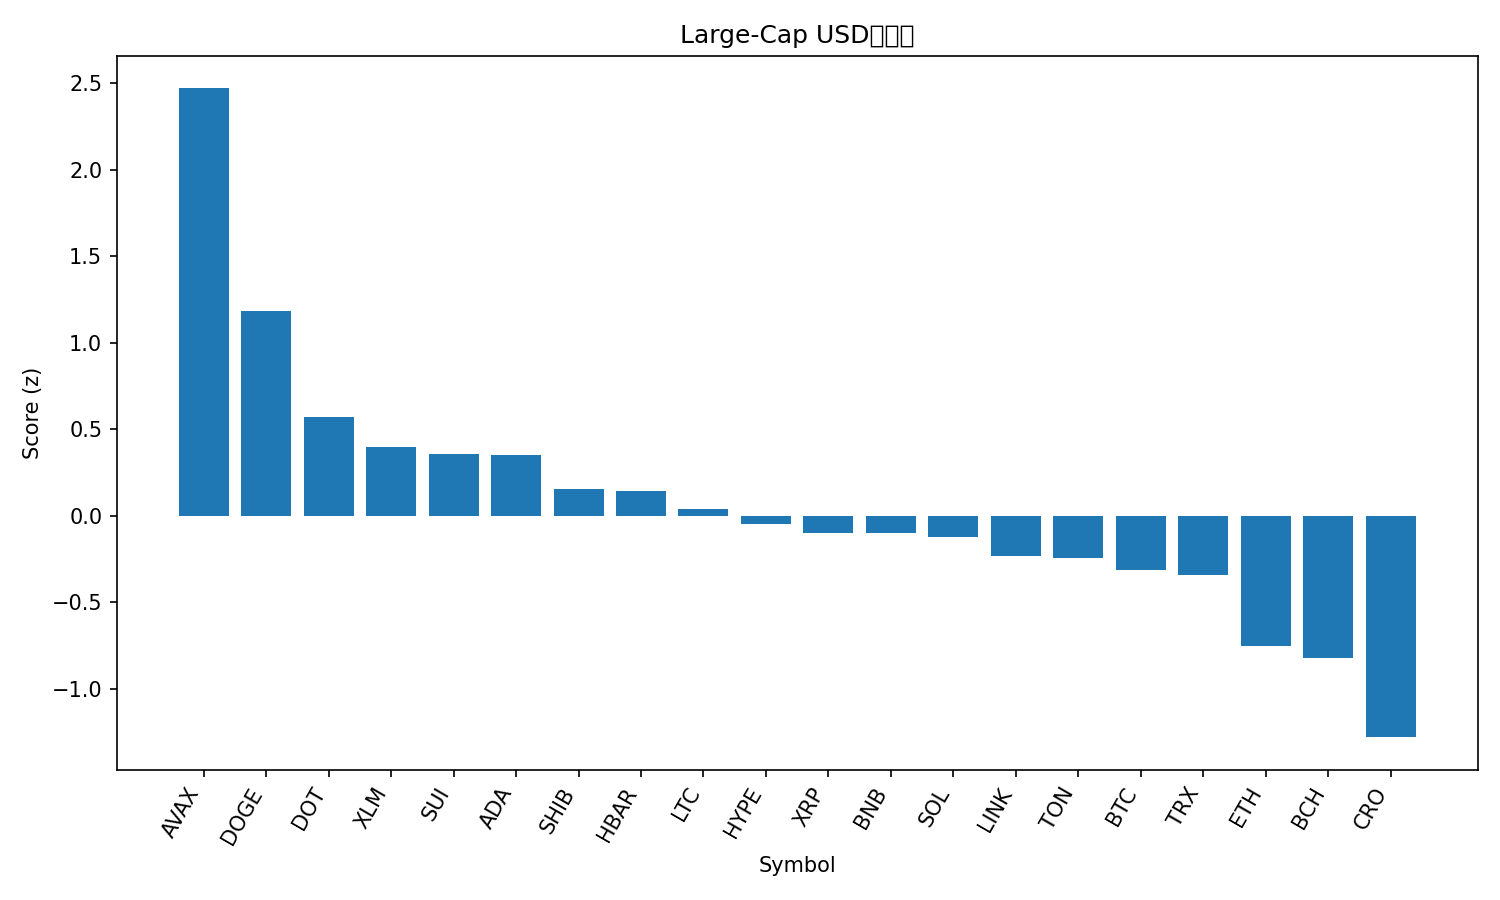

The data file committed next to this chart (first rows):
rank, name, symbol, price, pct_1h, pct_24h, pct_7d, pct_1h_vs_btc, pct_24h_vs_btc, pct_7d_vs_btc, market_cap_rank, market_cap, volume_usd, score
1, Avalanche, AVAX, 28.87, 0.9582, 10.88, 14.22, 0.9228, 8.435, 12.56, 20, 12241894334, 1571924270, 2.47
2, Dogecoin, DOGE, 0.246, 1.347, 2.464, 12.27, 1.311, 0.02004, 10.61, 9, 37141395746, 2611883033, 1.182
3, Polkadot, DOT, 4.18, 0.713, 3.053, 8.089, 0.6775, 0.609, 6.428, 34, 6374763571, 323861449, 0.5742
4, Stellar, XLM, 0.3845, 0.5734, 3.36, 4.921, 0.5379, 0.916, 3.259, 21, 12211898657, 215433045, 0.3972
5, Sui, SUI, 3.6, 0.2244, 4.433, 7.011, 0.1889, 1.989, 5.35, 18, 12858016896, 1161883410, 0.3572
6, Cardano, ADA, 0.8886, 0.5241, 3.202, 5.752, 0.4886, 0.7586, 4.091, 10, 32476947554, 1530157428, 0.3545
7, Shiba Inu, SHIB, 1.307e-05, 0.5991, 2.053, 4.27, 0.5636, -0.3905, 2.609, 31, 7719097636, 215024156, 0.1537
8, Hedera, HBAR, 0.2334, 0.3107, 3.249, 5.116, 0.2752, 0.805, 3.455, 25, 9896022838, 208456259, 0.1466
9, Litecoin, LTC, 116.6, 0.02669, 4.307, 3.592, -0.008779, 1.864, 1.93, 26, 8892297676, 607874218, 0.03756
10, Hyperliquid, HYPE, 54.78, -0.4985, 3.588, 18.87, -0.5339, 1.144, 17.21, 15, 14834765732, 603775620, -0.04617
11, XRP, XRP, 3.0, 0.3769, 1.572, 5.04, 0.3415, -0.8715, 3.379, 3, 179121885759, 4342121069, -0.1013
12, BNB, BNB, 897.6, 0.1987, 2.595, 4.299, 0.1632, 0.1511, 2.638, 5, 124936908368, 1683773385, -0.1014
13, Solana, SOL, 222.8, -0.1674, 3.819, 6.169, -0.2029, 1.375, 4.508, 6, 120800086548, 9348880114, -0.1222
14, Chainlink, LINK, 23.59, 0.2399, 2.572, -0.4659, 0.2044, 0.1281, -2.127, 13, 16004898782, 800805574, -0.2336
15, Toncoin, TON, 3.14, 0.4371, 1.694, -1.043, 0.4017, -0.7494, -2.705, 29, 8070699406, 165854818, -0.2412
16, Bitcoin, BTC, 113720, 0.03546, 2.444, 1.661, 0.0, 0.0, 0.0, 1, 2265854134443, 49899246373, -0.3145
17, TRON, TRX, 0.3395, 0.328, 1.572, -0.4154, 0.2925, -0.8714, -2.077, 11, 32147924080, 604484934, -0.3398
18, Ethereum, ETH, 4372, -0.2145, 2.023, -2.137, -0.2499, -0.4207, -3.799, 2, 528317468671, 31786521573, -0.7534
19, Bitcoin Cash, BCH, 581.7, -0.02622, 0.807, -0.9013, -0.06168, -1.637, -2.563, 23, 11592700413, 319243971, -0.8189
20, Cronos, CRO, 0.2538, -0.3492, 1.067, -7.253, -0.3846, -1.376, -8.914, 28, 8534374802, 104648532, -1.279
21, Figure Heloc, FIGR_HELOC, 0.9916, -0.3689, -0.5048, -1.182, -0.4043, -2.949, -2.843, 19, 12247590373, 23331131, -1.383
